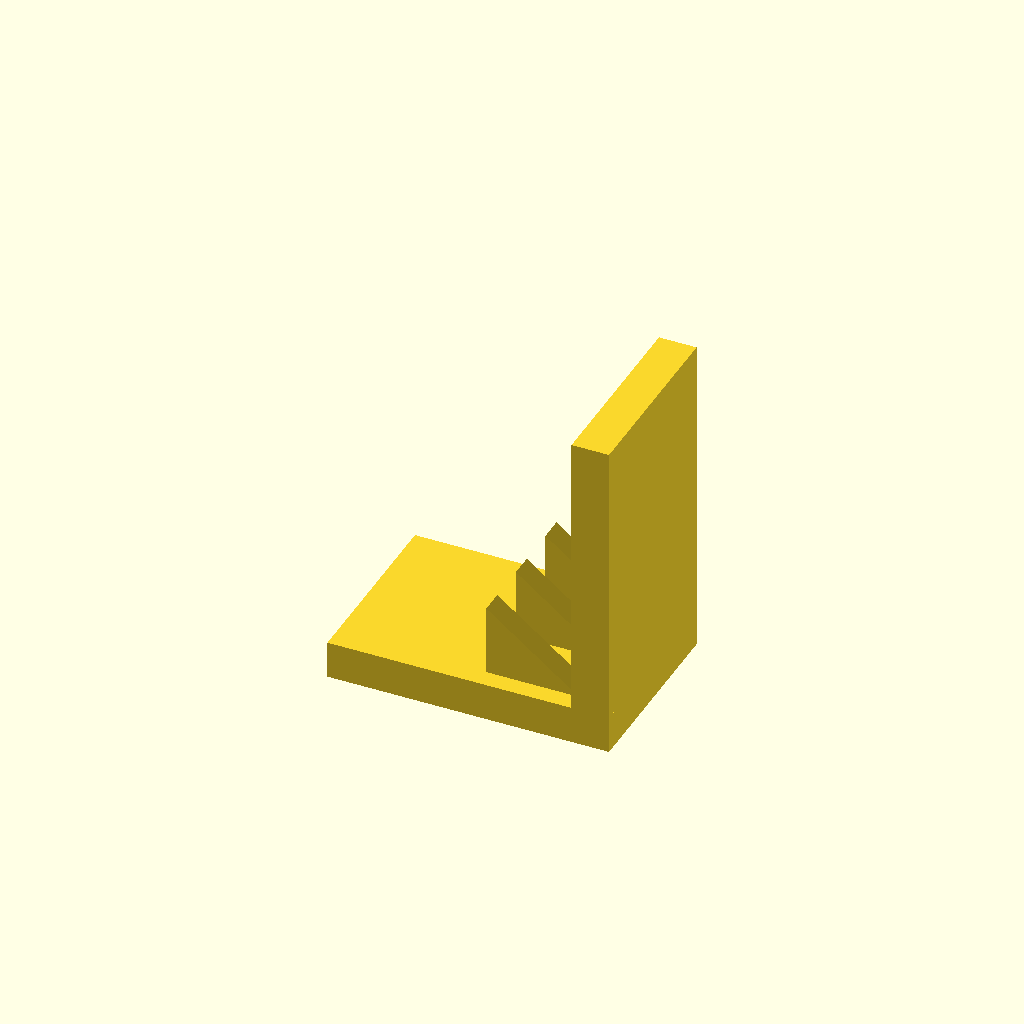
Cell 1 — every parameter at its default value.
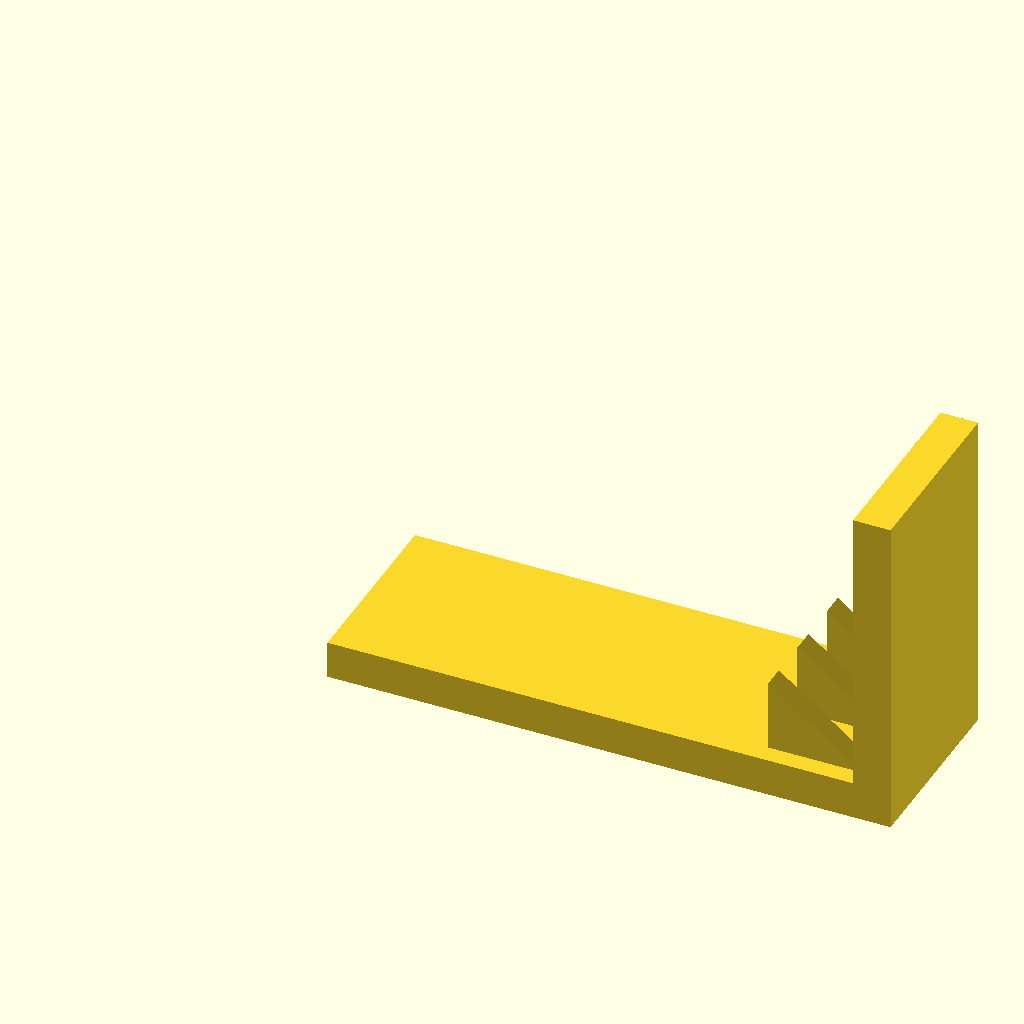
Cell 2: base_l = 120 (everything else at default).
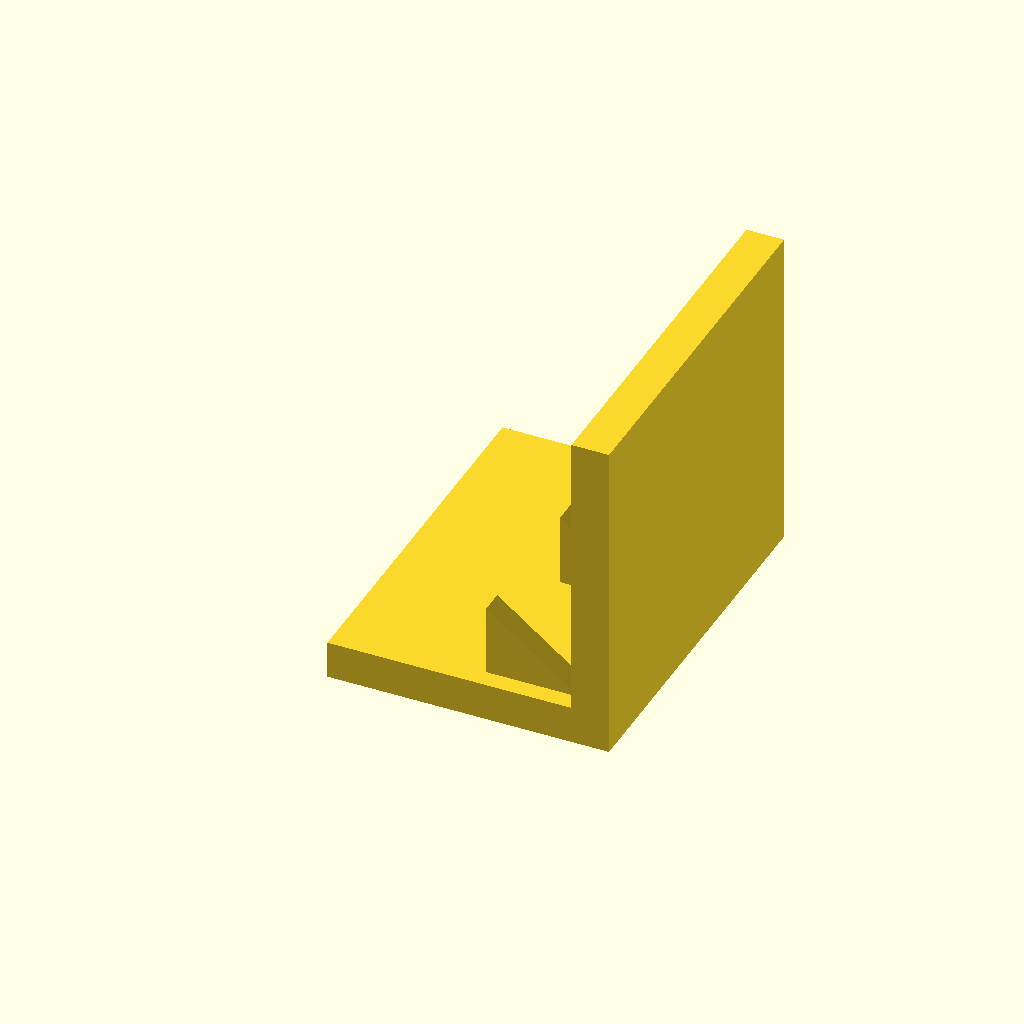
Cell 3: base_w = 80 (everything else at default).
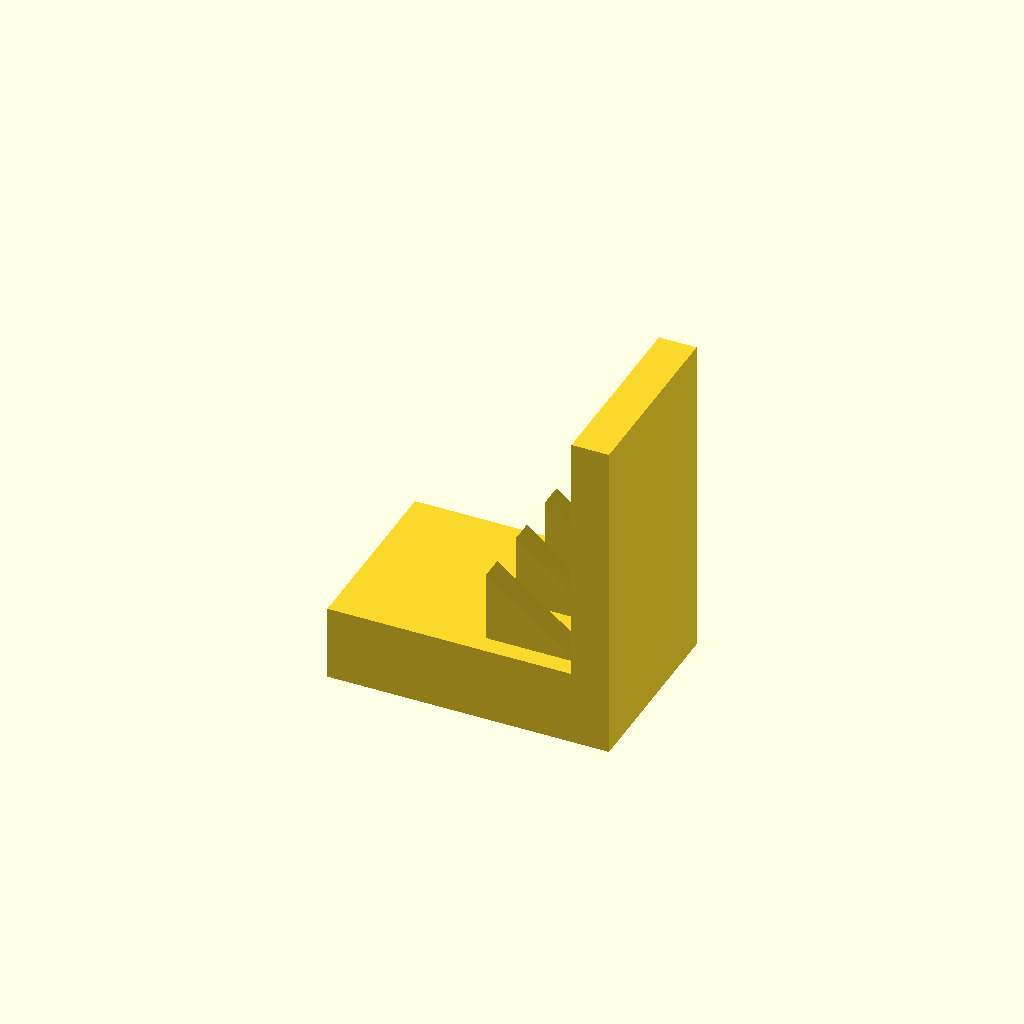
Cell 4: base_t = 16 (everything else at default).
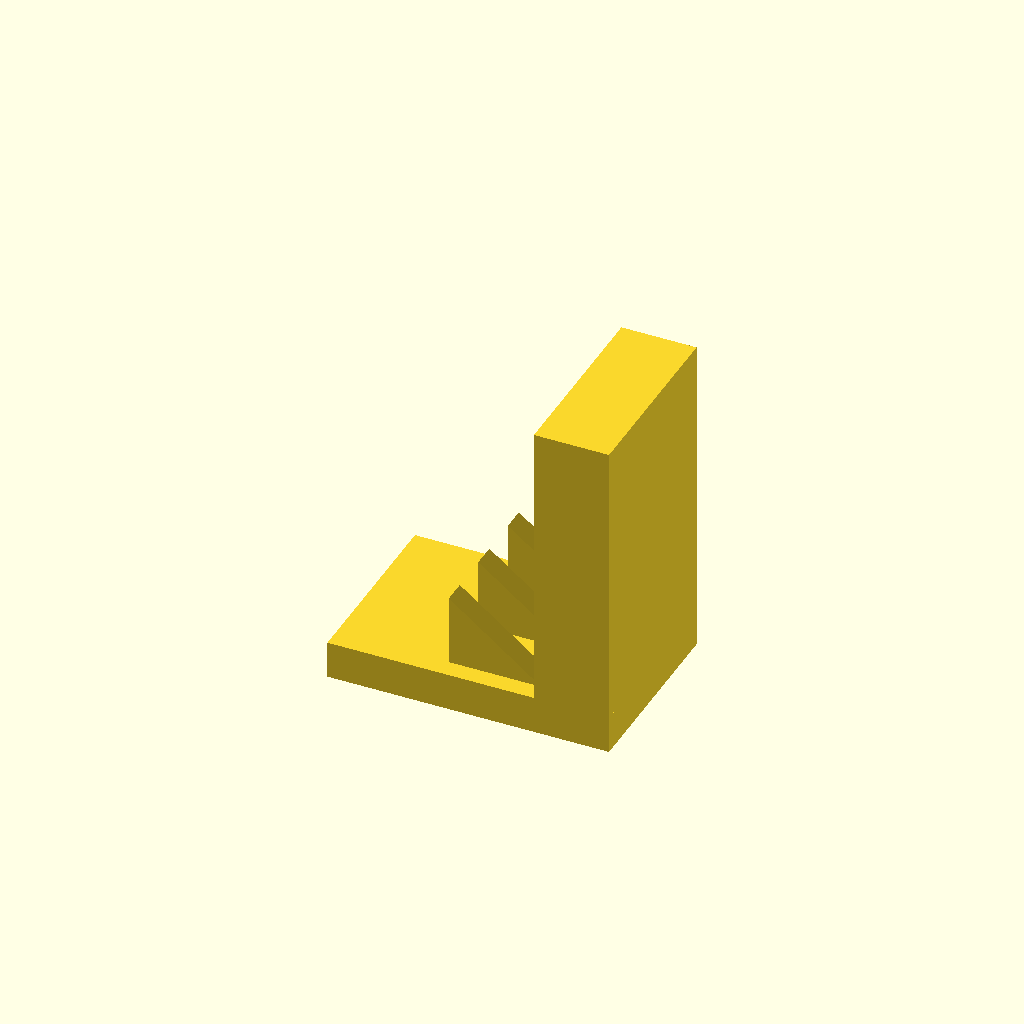
Cell 5: plate_t = 16 (everything else at default).
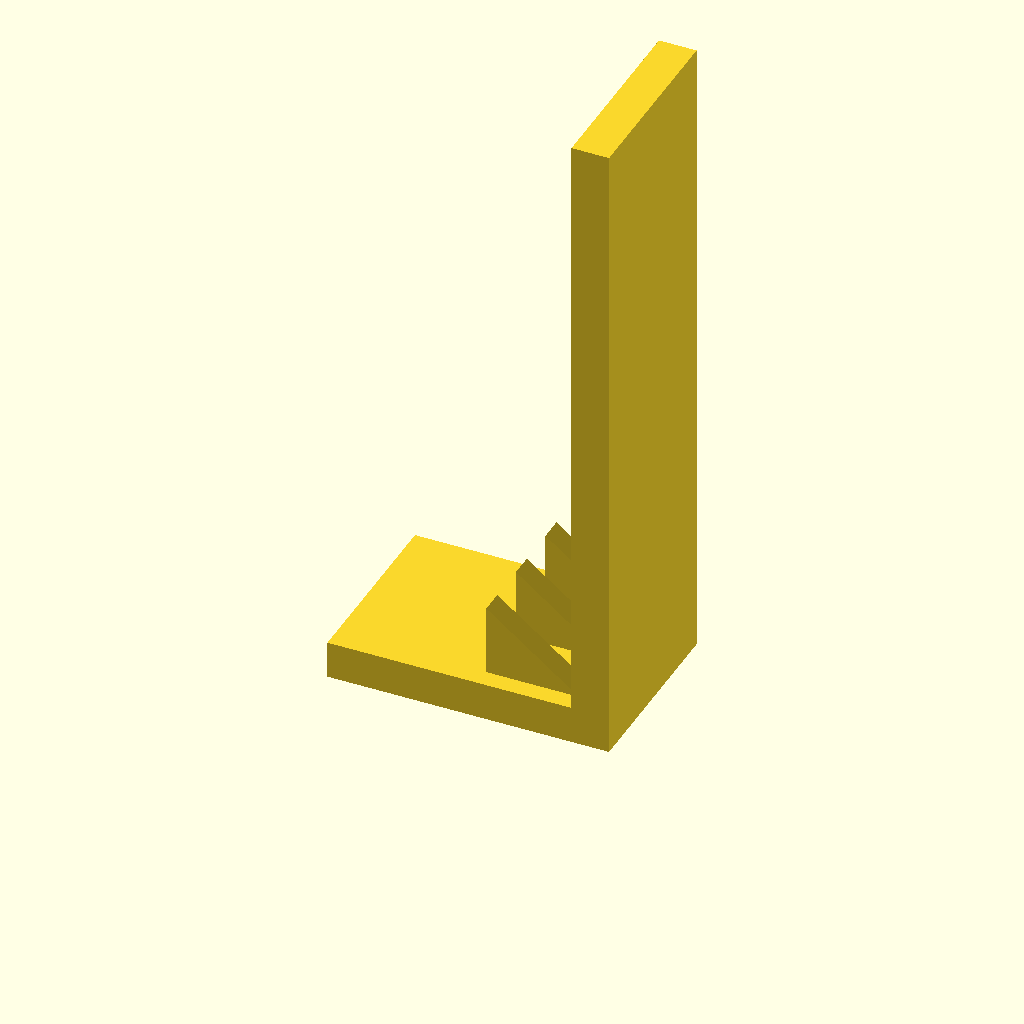
Cell 6 — plate_h set to 140, the other parameters unchanged.
One fixed orthographic camera (rotation 55°, 0°, 25°; colour scheme Cornfield) for every cell.
OpenSCAD source file optional_data/data/solid3/ribbracket/part_0101.scad:
$fn = 32;

// ----------------------------------------------------------------------
// Rib bracket: 3-gusset L bracket
// ----------------------------------------------------------------------

// --- parameters (mm) ---
base_l = 60;              // foot length, X
base_w = 40;              // foot width, Y
base_t = 8;               // foot thickness
plate_t = 8;              // upright plate thickness
plate_h = 70;             // overall height
gus_l = 20;               // gusset leg along the foot
gus_h = 16;               // gusset height
gus_t = 5;                // gusset thickness
gus_edge = 4;             // gusset margin from the foot edge
n_gus = 3;                // gusset count

gus_pitch = (base_w - 2 * gus_edge - gus_t) / (n_gus - 1);  // gusset pitch

union() {
  cube([base_l, base_w, base_t]);
  translate([base_l - plate_t, 0, base_t - 1])
    cube([plate_t, base_w, plate_h - base_t + 1]);
  for (i = [0 : n_gus - 1])
    translate([base_l - plate_t - gus_l, gus_edge + i * gus_pitch, base_t - 1])
      rotate([-90, 0, 0])
        linear_extrude(height = gus_t)
          polygon(points = [[0, 0], [gus_l + 1, 0], [0, -gus_h]]);
}
Customizer parameters (derived from the source; name, type, default, range or options):
base_l: number, default 60
base_w: number, default 40
base_t: number, default 8
plate_t: number, default 8
plate_h: number, default 70
gus_l: number, default 20
gus_h: number, default 16
gus_t: number, default 5
gus_edge: number, default 4
n_gus: number, default 3
